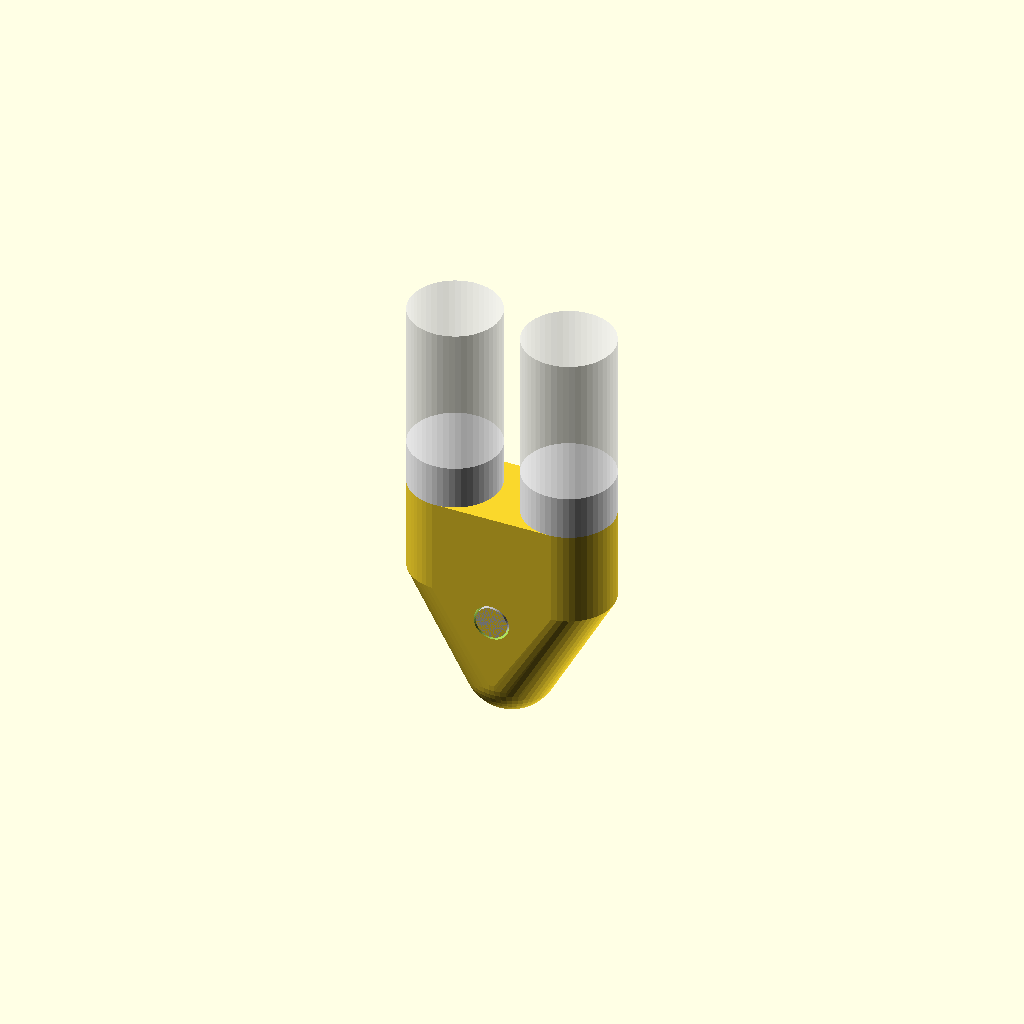
Cell 1 — every parameter at its default value.
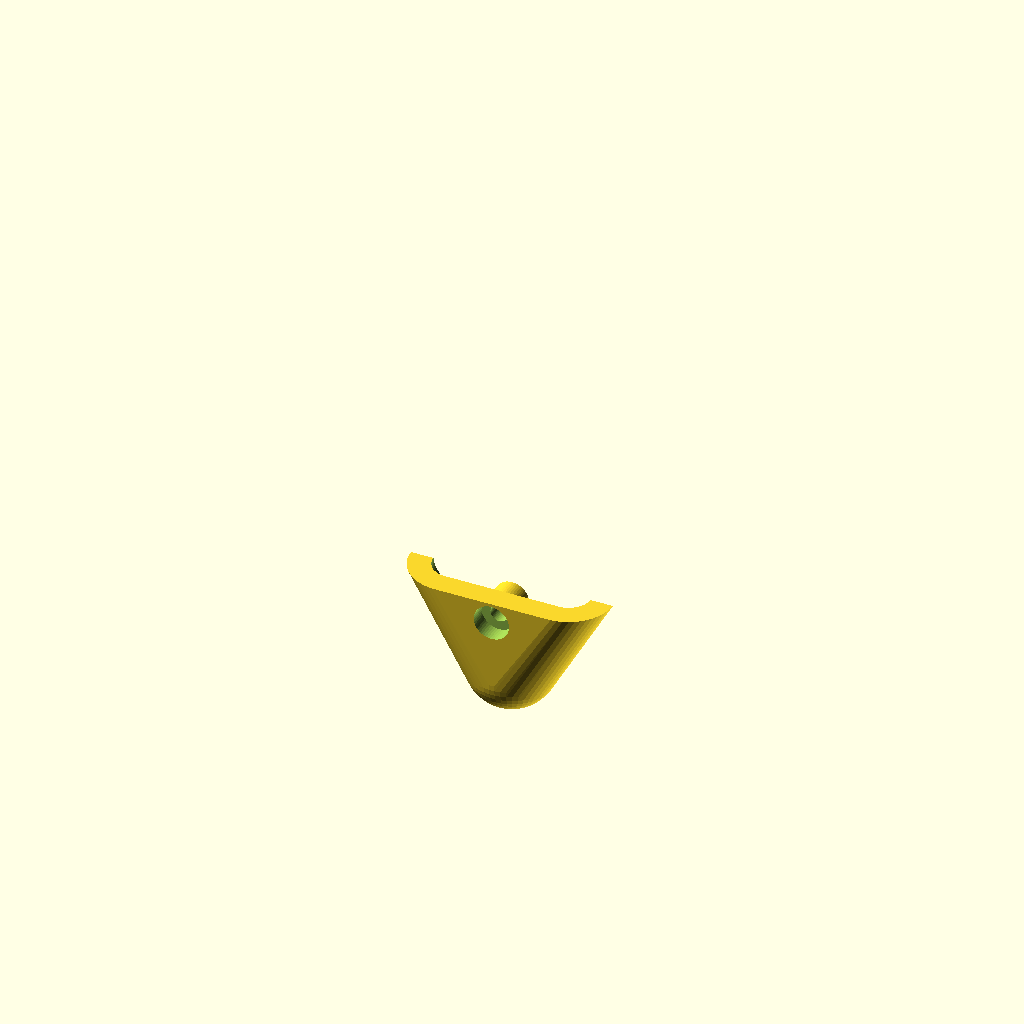
Cell 2: the "New set 1" preset from the model's presets file.
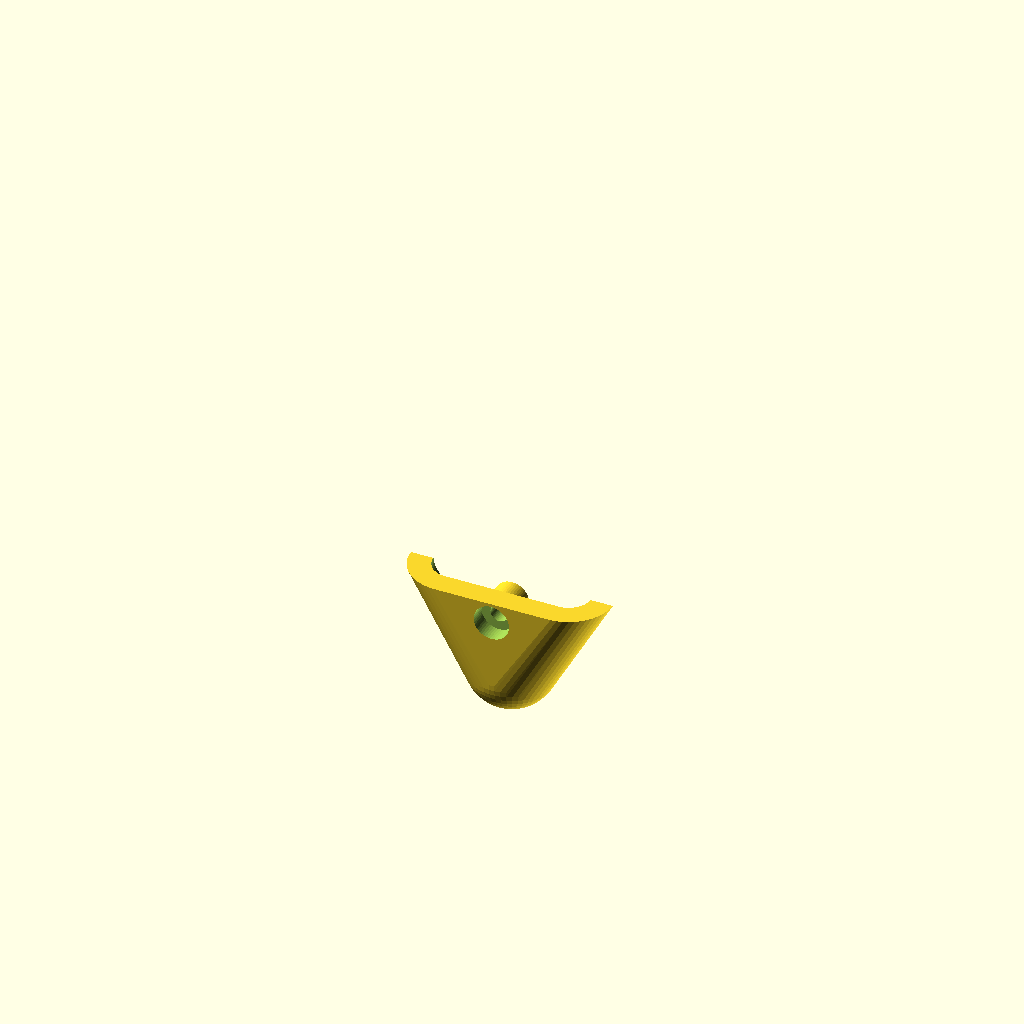
Cell 3 — preset "New set 2".
One fixed orthographic camera (rotation 55°, 0°, 25°; colour scheme Cornfield) for every cell.
OpenSCAD source file doubleG5Housing.scad:
$fn=50;
fudge=0.1;
lampDist=20;
lampDia=15.6;
spcng=0.1;
socketHght=13.75+2.5;
wireDia=1.5;
boreDia=7.6;

/* [show] */
showLamps=true;
showSockets=true;
showHousing=true;
showScrew=true;
export="none"; //["none","Housing","Lit"]

for (ix=[-1,1])
  translate([ix*lampDist/2,0,0]){
    if (showSockets) translate([0,0,-2.5]) socketG4();
    if (showLamps) translate([0,0,0]) lampG4();
}

if (export=="none") housing();
else !housing();



module housing(){
  ovDims=[lampDist+lampDia,lampDia,40];
  strHght=socketHght;
  litDims=[ovDims.x,ovDims.y/2,ovDims.z-strHght];
  
  if (showScrew && (export=="none"))
    translate([0,-ovDims.y/2+3,-ovDims.z/2]) rotate([90,0,0]) color("silver")  hexScrew(l=12);
  
  intersection(){
    difference(){
      hull(){
        translate([0,0,-strHght]) linear_extrude(strHght) for (ix=[-1,1])
          translate([ix*lampDist/2,0]) circle(d=lampDia);
        translate([0,0,-ovDims.z+lampDia/2]) sphere(d=lampDia);
      }
      for(ix=[-1,1]){
        translate([-ix*lampDist/2,0,-socketHght]) cylinder(d=boreDia+spcng*2,h=socketHght+fudge);
        translate([-ix*lampDist/2,0,-2.5-spcng]) cylinder(d=8.9+spcng*2,h=2.5+spcng+fudge);
      }
      //remove lit
      if (export=="Housing")
        translate([0,-litDims.y/2,-ovDims.z+litDims.z/2]) cube(litDims,true);      
        
      //interior carving
      difference(){
        hull(){
          for (ix=[-1,1])
            translate([ix*lampDist/2,0,-socketHght]) sphere(d=boreDia);
          translate([0,0,-ovDims.z+lampDia/2]) sphere(d=boreDia);
        }
        translate([0,0,-ovDims.z/2]) rotate([-90,0,0]) cylinder(d=6,h=ovDims.y,center=true);
        
      }
      hull() for (ix=[-1,1]) 
      translate([ix*wireDia/2,0,-ovDims.z-fudge]) cylinder(d=wireDia,h=lampDia-boreDia+fudge);
      //drill
      translate([0,0,-ovDims.z/2]) rotate([-90,0,0]) 
        cylinder(d=3.1,h=ovDims.y+fudge,center=true);
          
      //recess for nut
      translate([0,ovDims.y/2-3,-ovDims.z/2]) rotate([-90,0,0]) 
        linear_extrude(3+fudge) 
          circle(d=2*6/sqrt(3)+spcng*2,$fn=6);
      //recess for head
      translate([0,-ovDims.y/2-fudge,-ovDims.z/2]) rotate([-90,0,0]) 
        linear_extrude(3+fudge) 
          circle(d=6+spcng*2);
    }
  if (export=="Lit")
     translate([0,-litDims.y/2,-ovDims.z+litDims.z/2-spcng]) cube(litDims+[0,0,-spcng],true);      
  }
    
}

module socketG4(){
  baseDia=boreDia;
  baseHght=13.75;
  color("darkSlateGrey") translate([0,0,-baseHght]) difference(){
    cylinder(d=baseDia,h=baseHght);
    for (ix=[-1,1])
      translate([ix*6.1,0,(baseHght-2.25)/2]) cube([6.1,baseDia,baseHght-2.25+fudge],true);
  }
  color("darkSlateGrey") cylinder(d=8.9,h=2.5);
  
}

module lampG4(){
  color("white") cylinder(d=lampDia,h=7.5);
  color("white",0.5) translate([0,0,7.5]) cylinder(d=lampDia,h=33.2-7.5);
}

module hexScrew(dia=3,l=10){
  //threat
  cylinder(d=5.5,h=3);
  translate([0,0,-l]) cylinder(d=dia,h=l);
}
Customizer parameters (derived from the source; name, type, default, range or options):
fudge: number, default 0.1
lampDist: number, default 20
lampDia: number, default 15.6
spcng: number, default 0.1
wireDia: number, default 1.5
boreDia: number, default 7.6
showLamps: bool, default true
showSockets: bool, default true
showHousing: bool, default true
showScrew: bool, default true
export: string, default "none", options "none", "Housing", "Lit"
